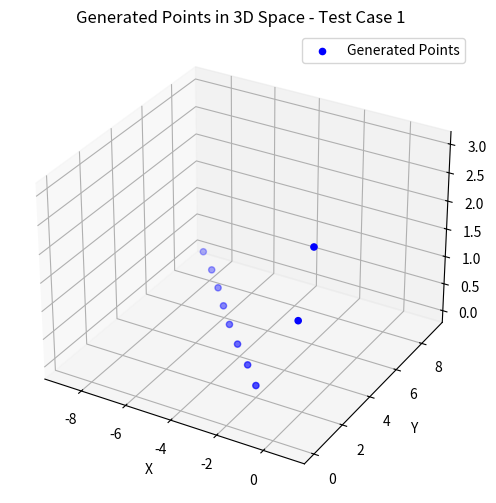
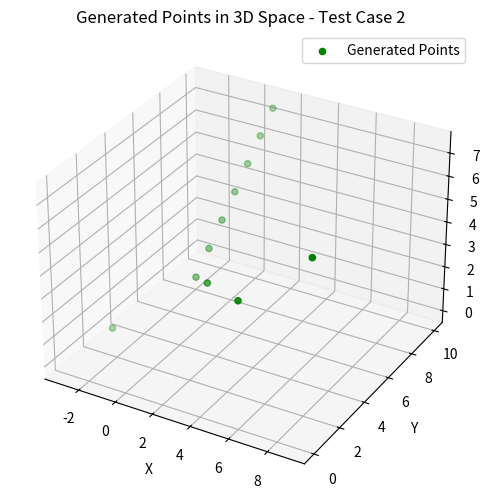

The script that saved these images, in order:
import numpy as np
from scipy.optimize import curve_fit, minimize
import matplotlib.pyplot as plt

# Define curve 1: A(x + y) = z
def curve1(vars, A):
    x, y = vars
    return A * (x + y)

# Define curve 2: A(x + y) + B*sin(x) = z
def curve2(vars, A, B):
    x, y = vars
    return A * (x + y) + B * np.sin(x)

# Function to fit the curve and store parameters
def fit_curve(points, curve_func, initial_guess):
    x_data = np.array([p[0] for p in points])
    y_data = np.array([p[1] for p in points])
    z_data = np.array([p[2] for p in points])

    # Use scipy's curve_fit with multiple independent variables
    params, _ = curve_fit(curve_func, (x_data, y_data), z_data, p0=initial_guess)
    return params

# Function to predict x for the next point that minimizes residuals
def predict_next_x(y, curve_func, params):
    def residual(x):
        z_pred = curve_func((x, y), *params)
        return z_pred**2  # Minimize residual

    result = minimize(residual, x0=0)  # Initial guess for x
    return result.x[0]

# Main iterative process
def iterative_fit(points, num_iterations):
    if len(points) < 1:
        raise ValueError("At least one point is required to start.")

    stored_params = []

    for i in range(num_iterations):
        if len(points) < 4:
            # Fit to curve 1
            initial_guess = [1.0] if not stored_params else stored_params[-1]
            params = fit_curve(points, curve1, initial_guess)
            stored_params.append(params)

            # Predict next point
            y_next = points[-1][1] + 1
            x_next = predict_next_x(y_next, curve1, params)
            z_next = params[0] * (x_next + y_next)
            points.append((x_next, y_next, z_next))

        else:
            # Fit to curve 2
            initial_guess = [stored_params[-1][0], 1.0] if len(stored_params[-1]) == 1 else stored_params[-1]
            params = fit_curve(points, curve2, initial_guess)
            stored_params.append(params)

            # Predict next point
            y_next = points[-1][1] + 1
            x_next = predict_next_x(y_next, curve2, params)
            z_next = params[0] * (x_next + y_next) + params[1] * np.sin(x_next)
            points.append((x_next, y_next, z_next))

    return points, stored_params

# Function to test the iterative process
def test_values():
    # Test case 1: Points ((1, 0, 2), (1, 1, 3))
    print("Test Case 1:\n")
    points = [(1, 0, 2), (1, 1, 3)]
    num_iterations = 8

    # Run the iterative process
    final_points, parameters = iterative_fit(points, num_iterations)

    # Print results
    print("Final Points:")
    for p in final_points:
        print(p)

    print("\nStored Parameters:")
    for params in parameters:
        print(params)

    # Visualize the process
    x_points = [p[0] for p in final_points]
    y_points = [p[1] for p in final_points]
    z_points = [p[2] for p in final_points]

    fig = plt.figure(figsize=(8, 6))
    ax = fig.add_subplot(111, projection='3d')
    ax.scatter(x_points, y_points, z_points, color='blue', label='Generated Points')
    ax.set_xlabel('X')
    ax.set_ylabel('Y')
    ax.set_zlabel('Z')
    ax.set_title('Generated Points in 3D Space - Test Case 1')
    plt.legend()
    plt.show()

    # Test case 2: Points ((6, 0, 5), (9, 1, 7), (3, 2, 4))
    print("\nTest Case 2:\n")
    points = [(6, 0, 5), (9, 1, 7), (3, 2, 4)]
    num_iterations = 8

    # Run the iterative process
    final_points, parameters = iterative_fit(points, num_iterations)

    # Print results
    print("Final Points:")
    for p in final_points:
        print(p)

    print("\nStored Parameters:")
    for params in parameters:
        print(params)

    # Visualize the process
    x_points = [p[0] for p in final_points]
    y_points = [p[1] for p in final_points]
    z_points = [p[2] for p in final_points]

    fig = plt.figure(figsize=(8, 6))
    ax = fig.add_subplot(111, projection='3d')
    ax.scatter(x_points, y_points, z_points, color='green', label='Generated Points')
    ax.set_xlabel('X')
    ax.set_ylabel('Y')
    ax.set_zlabel('Z')
    ax.set_title('Generated Points in 3D Space - Test Case 2')
    plt.legend()
    plt.show()

# Run the test
test_values()
